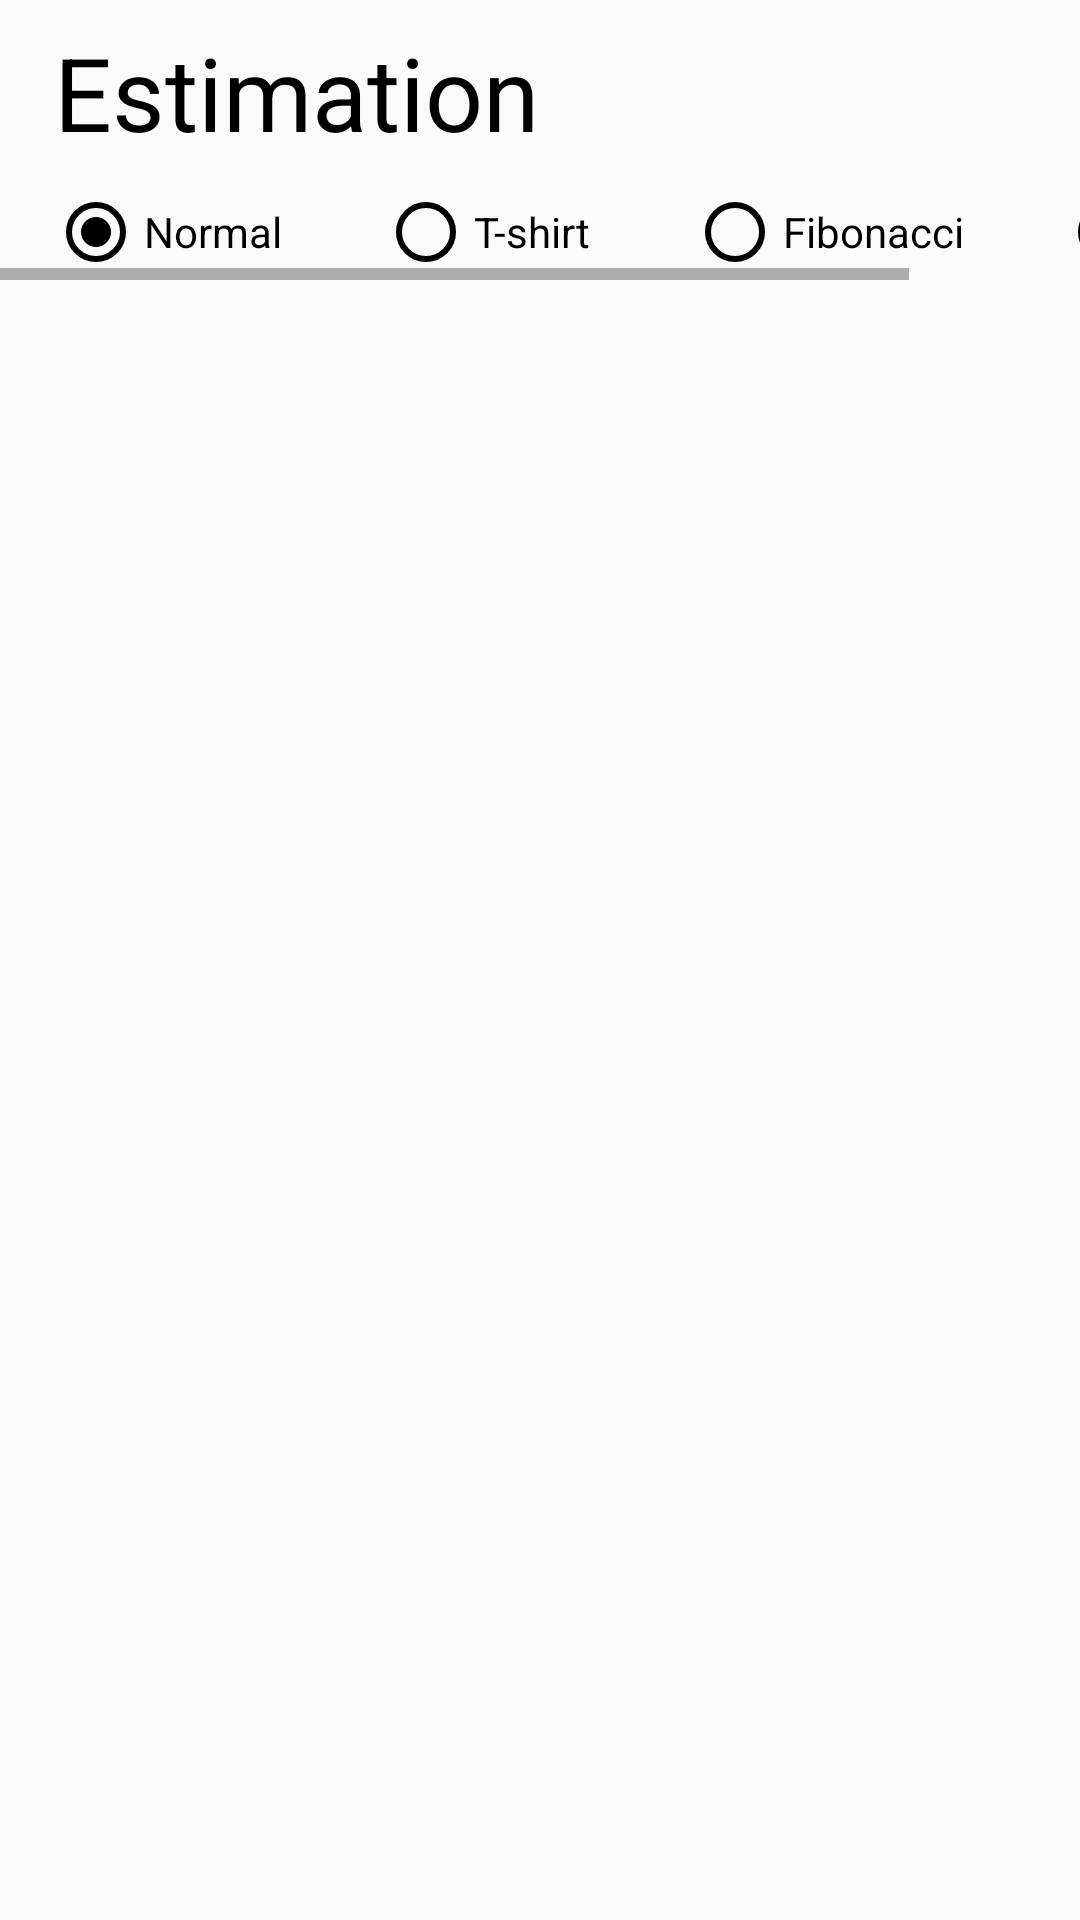

Reconstruct the res/layout file that produces this screen, plus the resources it refers to.
<!-- AndroidManifest.xml: application theme Theme_App_Light -->
<!-- res/layout/estimation_fragment.xml -->
<?xml version="1.0" encoding="utf-8"?>
<RelativeLayout xmlns:android="http://schemas.android.com/apk/res/android"
    xmlns:app="http://schemas.android.com/apk/res-auto"
    xmlns:tools="http://schemas.android.com/tools"
    android:layout_width="match_parent"
    android:layout_height="match_parent"
    android:fillViewport="true"
    app:layout_behavior="@string/appbar_scrolling_view_behavior"
    tools:context=".presenter.activity.MainActivity">

    <TextView
        android:id="@+id/estimateTitle"
        android:layout_width="wrap_content"
        android:layout_height="wrap_content"
        android:layout_gravity="top"
        android:layout_marginStart="18dp"
        android:layout_marginTop="8dp"
        android:text="@string/estimate_title"
        android:textColor="?attr/textColor"
        android:textSize="34sp" />

    <HorizontalScrollView
        android:id="@+id/radioEstimateScroll"
        android:layout_width="wrap_content"
        android:layout_height="wrap_content"
        android:layout_below="@+id/estimateTitle"
        android:paddingTop="8dp">

        <RadioGroup
            android:id="@+id/radioEstimate"
            android:layout_width="match_parent"
            android:layout_height="wrap_content"
            android:orientation="horizontal">

            <RadioButton
                android:id="@+id/radioNormal"
                android:layout_width="wrap_content"
                android:layout_height="wrap_content"
                android:layout_marginStart="16dp"
                android:layout_marginEnd="16dp"
                android:checked="true"
                android:text="Normal"
                android:textColor="?attr/textColor"
                android:theme="@style/BoxStyle" />

            <RadioButton
                android:id="@+id/radioTShirt"
                android:layout_width="wrap_content"
                android:layout_height="wrap_content"
                android:layout_marginStart="16dp"
                android:layout_marginEnd="16dp"
                android:text="T-shirt"
                android:textColor="?attr/textColor"
                android:theme="@style/BoxStyle" />


            <RadioButton
                android:id="@+id/radioFibonacci"
                android:layout_width="wrap_content"
                android:layout_height="wrap_content"
                android:layout_marginStart="16dp"
                android:layout_marginEnd="16dp"
                android:text="Fibonacci"
                android:textColor="?attr/textColor"
                android:theme="@style/BoxStyle" />


            <RadioButton
                android:id="@+id/radioRisk"
                android:layout_width="wrap_content"
                android:layout_height="wrap_content"
                android:layout_marginStart="16dp"
                android:layout_marginEnd="16dp"
                android:text="Risk"
                android:textColor="?attr/textColor"
                android:theme="@style/BoxStyle" />

        </RadioGroup>
    </HorizontalScrollView>


    <androidx.recyclerview.widget.RecyclerView
        android:id="@+id/estimationList"
        android:layout_width="match_parent"
        android:layout_height="wrap_content"
        android:layout_marginStart="16dp"
        android:layout_marginEnd="16dp"
        android:paddingTop="16dp"
        android:layout_below="@+id/radioEstimateScroll" />

</RelativeLayout>
<!-- resources referenced by this layout -->
<resources>
  <string name="estimate_title">Estimation</string>
  <style name="BoxStyle">
          <item name="colorAccent">?attr/textColor</item>
          <item name="android:textColorSecondary">?attr/textColor</item>
          <item name="colorControlNormal">?attr/textColor</item>
          <item name="colorControlActivated">?attr/textColor</item>
      </style>
  <style name="Theme_App_Light" parent="Theme.MaterialComponents.Light.NoActionBar.Bridge">
          
          <item name="colorPrimary">@color/colorPrimary</item>
          <item name="colorPrimaryDark">@color/colorPrimaryDark</item>
          <item name="colorAccent">@color/colorAccent</item>
          <item name="textColor">@color/textLight</item>
          <item name="primaryBackgroundColor">@color/backgroundLight</item>
          <item name="primaryShadowColor">@color/drawerLightBackground</item>
          <item name="windowActionBar">false</item>
          <item name="windowNoTitle">true</item>
          <item name="android:navigationBarColor">@color/drawerLightBackground</item>
          <item name="android:statusBarColor">@color/backgroundLight</item>
          <item name="android:windowLightNavigationBar" tools:targetApi="27">true</item>
          <item name="android:windowLightStatusBar">true</item>
      </style>
  <color name="colorPrimary">#03a9f4</color>
  <color name="colorPrimaryDark">#007ac1</color>
  <color name="colorAccent">#67daff</color>
  <color name="textLight">#000000</color>
  <color name="backgroundLight">#FFFFFF</color>
  <color name="drawerLightBackground">#F5F5F5</color>
</resources>
